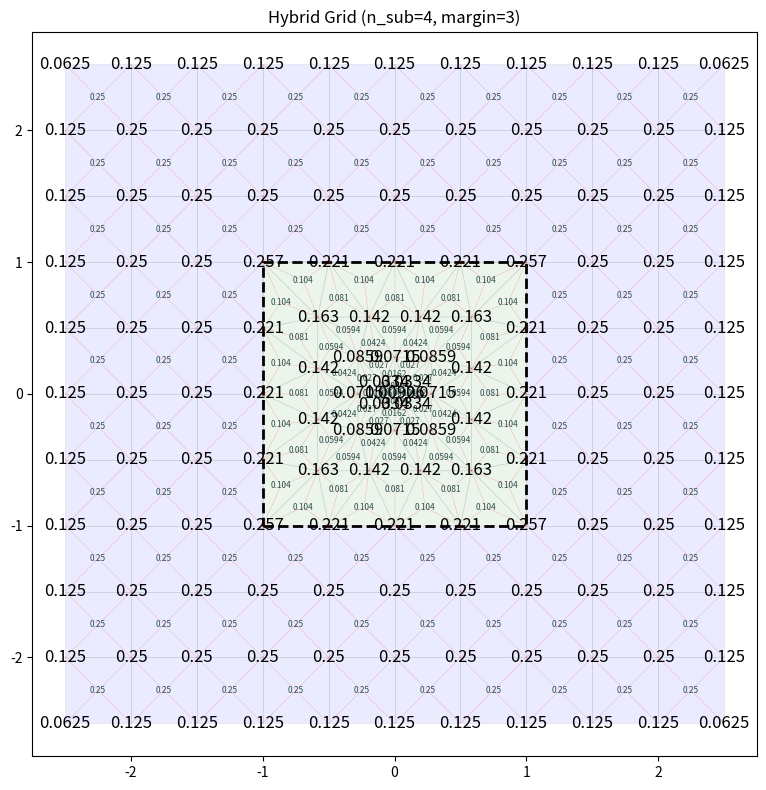

This figure's Python source:
#!/usr/bin/env python3
"""
Integrated Plug + Coarse Grid Generator (Gemini-based geometry, FireCore CLI/debug).

Features:
1. "Onion" Triangular Plug (Triangles inside) with symmetric topology.
2. Coarse Grid (Quads outside) with configurable margin layers.
3. Seamless merging at the boundary; area/3 (tris) and area/4 (quads) weighting.
4. CLI parity with triangle_plug_debug.py (angular coeffs, weight-func, ref grid, labels).
5. Diagnostic prints: weight sums, plug/coarse/hybrid integrals vs. reference.
"""

import numpy as np
import matplotlib.pyplot as plt
import argparse
import math
import sys

# ==========================================
# 0. Utilities and basis
# ==========================================

def make_weight_func(name, dmin, dmax):
    if name is None or name == "linear":
        return None
    if name == "cosine":
        return lambda u: dmax - (dmax - dmin) * (0.5 - 0.5 * np.cos(math.pi * u))
    raise ValueError(f"Unknown weight_func '{name}'")


def mapped_t_values(n_layers, dmin=1.0, dmax=1.0, weight_func=None):
    if n_layers == 0:
        return np.array([0.0, 1.0])
    u = np.linspace(0.0, 1.0, n_layers)
    if weight_func is None:
        weights = dmax - (dmax - dmin) * u
    else:
        weights = weight_func(u)
    weights = np.maximum(weights, 1e-12)
    weights = weights / weights.sum()
    levels = np.concatenate([[0.0], np.cumsum(weights)])
    levels[-1] = 1.0
    return levels


def make_basis(radial, angular, width=1.0):
    def radial_fn(x, y):
        r2 = x * x + y * y
        r = np.sqrt(r2)
        if radial == "gaus":
            return np.exp(-r2 / (width * width))
        if radial == "slater":
            return np.exp(-r / width)
        raise ValueError(f"Unknown radial '{radial}'")

    def angular_fn(x, y, cs=[1.0, 0.0, 0.0]):
        return 1.0 * cs[0] + x * cs[1] + y * cs[2]
    return lambda x, y: angular_fn(x, y, cs=angular) * radial_fn(x, y)


def evaluate_integral_with_weights(points_dict, weights_dict, basis_fn, decimals=12):
    total = 0.0
    for p in points_dict.values():
        k = tuple(np.round(p, decimals=decimals))
        w = weights_dict.get(k, 0.0)
        v = basis_fn(p[0], p[1])
        total += v * w
    return float(total)


def generate_reference_grid(half, margin, h_coarse, ref_mult, basis_fn):
    h_ref = h_coarse / ref_mult
    domain_half = half + margin * h_coarse
    coords = np.arange(-domain_half, domain_half + 1e-12, h_ref)
    xv, yv = np.meshgrid(coords, coords, indexing="xy")
    vals = basis_fn(xv, yv)
    integral = float(vals.sum() * (h_ref * h_ref))
    return integral


# ==========================================
# 1. Plug Generation ("Onion" / Triangular)
# ==========================================

def get_onion_coords(n_sub, dmin, dmax, half, weight_func=None):
    """
    Generates coordinates for the plug.
    Layer 0 = Boundary (Linear spacing to match Coarse Grid).
    Layer N = Core.
    """
    logical_map = {}
    t_levels = mapped_t_values(n_sub, dmin=dmin, dmax=dmax, weight_func=weight_func)
    center = np.array([0.0, 0.0])
    
    corners = [
        np.array([-half, -half]),
        np.array([ half, -half]),
        np.array([ half,  half]),
        np.array([-half,  half])
    ]
    
    for l in range(n_sub + 1):
        t = t_levels[l]
        
        if l == n_sub:
            logical_map[("CORE",)] = center
            continue
            
        for q in range(4):
            v_start = corners[q]
            v_end   = corners[(q + 1) % 4]
            
            p_start = (1 - t) * v_start + t * center
            p_end   = (1 - t) * v_end   + t * center
            
            n_seg = n_sub - l
            for i in range(n_seg):
                s = i / n_seg
                pt = (1 - s) * p_start + s * p_end
                logical_map[(q, l, i)] = pt

    return logical_map

def get_onion_topology(n_sub, coord_map):
    """
    Connects the dots to form Triangles.
    Returns list of coords: [(p1, p2, p3), ...]
    """
    tris = []
    
    # Helper to lookup coord
    def get_pt(q, l, i):
        # Normalize
        q_norm = q % 4
        
        # Max index in this layer
        max_idx = n_sub - l
        
        # Wrap corners
        if i == max_idx:
            q_norm = (q_norm + 1) % 4
            i = 0
            
        if l == n_sub:
            return coord_map[("CORE",)]
            
        return coord_map[(q_norm, l, i)]

    for q in range(4):
        for l in range(n_sub):
            n_seg = n_sub - l
            
            for i in range(n_seg):
                # Current layer points
                p_out_1 = get_pt(q, l, i)
                p_out_2 = get_pt(q, l, i + 1)
                
                # Next layer points
                if l == n_sub - 1:
                    # Connect to core
                    p_core = coord_map[("CORE",)]
                    tris.append((p_out_1, p_out_2, p_core))
                else:
                    # Standard strip
                    p_in_1 = get_pt(q, l + 1, i)
                    
                    # Triangle 1 (Base on outer)
                    tris.append((p_out_1, p_out_2, p_in_1))
                    
                    # Triangle 2 (Inverted, Base on inner)
                    # Only if not the last segment of the strip
                    if i < n_seg - 1:
                        p_in_2 = get_pt(q, l + 1, i + 1)
                        tris.append((p_out_2, p_in_2, p_in_1))
                        
    return tris

# ==========================================
# 2. Coarse Grid Generation
# ==========================================

def get_coarse_grid(n_sub, half, margin_cells):
    """
    Generates Quads for the area surrounding the plug.
    Spacing h is determined by n_sub and half to match plug boundary.
    """
    h = (2.0 * half) / n_sub
    
    # Extent
    min_val = -half - margin_cells * h
    max_val =  half + margin_cells * h
    
    # Number of points along one side of the total domain
    # Plug takes n_sub segments. Margin takes 2*margin_cells segments.
    N_total = n_sub + 2 * margin_cells + 1
    
    coords = np.linspace(min_val, max_val, N_total)
    
    quads = []
    
    for i in range(len(coords) - 1):
        for j in range(len(coords) - 1):
            x0, x1 = coords[i], coords[i+1]
            y0, y1 = coords[j], coords[j+1]
            
            cx, cy = (x0+x1)/2, (y0+y1)/2
            
            # Check if this quad is strictly inside the plug area
            # If center is inside [-half, half], skip it
            if abs(cx) < half - 1e-9 and abs(cy) < half - 1e-9:
                continue
            
            # Create Quad (Counter-clockwise)
            p00 = np.array([x0, y0])
            p10 = np.array([x1, y0])
            p11 = np.array([x1, y1])
            p01 = np.array([x0, y1])
            
            quads.append((p00, p10, p11, p01))
            
    return quads

# ==========================================
# 3. Merging & Weight Calculation
# ==========================================

def merge_and_analyze(plug_tris, coarse_quads):
    """
    Merge geometries by coordinate rounding.
    Returns:
      unique_pts: {coord_key: np.array}
      weights_total: {coord_key: float}  (plug + coarse)
      weights_plug:  {coord_key: float}
      weights_coarse:{coord_key: float}
      elements: list of (type_str, list_of_keys, area, centroid)
    """
    unique_pts = {}
    weights_total = {}
    weights_plug = {}
    weights_coarse = {}
    elements = []

    def get_key(pt):
        return tuple(np.round(pt, 10))

    def reg(pt):
        k = get_key(pt)
        if k not in unique_pts:
            unique_pts[k] = pt
            weights_total[k] = 0.0
            weights_plug[k] = 0.0
            weights_coarse[k] = 0.0
        return k

    # Plug triangles
    for tri in plug_tris:
        keys = [reg(p) for p in tri]
        pts = [unique_pts[k] for k in keys]
        p0, p1, p2 = pts
        area = 0.5 * abs((p1[0]-p0[0])*(p2[1]-p0[1]) - (p1[1]-p0[1])*(p2[0]-p0[0]))
        c = np.mean(pts, axis=0)
        w_share = area / 3.0
        for k in keys:
            weights_total[k] += w_share
            weights_plug[k] += w_share
        elements.append(("tri", keys, area, c))

    # Coarse quads
    for quad in coarse_quads:
        keys = [reg(p) for p in quad]
        pts_arr = np.array([unique_pts[k] for k in keys])
        c = np.mean(pts_arr, axis=0)
        w = np.linalg.norm(pts_arr[1] - pts_arr[0])
        h = np.linalg.norm(pts_arr[3] - pts_arr[0])
        area = w * h
        w_share = area / 4.0
        for k in keys:
            weights_total[k] += w_share
            weights_coarse[k] += w_share
        elements.append(("quad", keys, area, c))

    return unique_pts, weights_total, weights_plug, weights_coarse, elements

# ==========================================
# 4. Visualization
# ==========================================

def list_points_and_duplicates(unique_pts, decimals=12):
    print("\n=== Points (rounded) ===")
    for k in sorted(unique_pts.keys()):
        print(tuple(float(f"{x:.12g}") for x in k))
    print("\n=== Duplicate keys (count>1) ===")
    print("None")
    return False


def annotate_points(ax, unique_pts, weights=None, fontsize=8, color="red", decimals=12):
    sorted_items = sorted(unique_pts.items())
    for idx, (k, p) in enumerate(sorted_items):
        text = f"{weights.get(k, 0.0):.3g}" if weights is not None else f"{idx}"
        ax.annotate(text, (p[0], p[1]), color=color, fontsize=fontsize, ha="center", va="center")


def print_boundary_weights(unique_pts, weights, half, tol=1e-12):
    items = []
    for k, p in unique_pts.items():
        x, y = p
        if abs(abs(x) - half) < tol or abs(abs(y) - half) < tol:
            items.append((float(x), float(y), float(weights.get(k, 0.0))))
    items.sort(key=lambda t: (t[0], t[1]))
    print("=== Plug boundary weights (|x|=half or |y|=half) ===")
    for x, y, w in items:
        print(f"({x:.6g}, {y:.6g}) -> {w:.6g}")
    print("")


def print_element_areas(elements, unique_pts, max_items=50):
    print("=== Element areas (centroid) ===")
    for idx, (etype, keys, area, cent) in enumerate(elements[:max_items]):
        cx, cy = cent
        print(f"{idx:04d} {etype} area={area:.6g} centroid=({cx:.6g},{cy:.6g})")
    if len(elements) > max_items:
        print(f"... {len(elements)-max_items} more elements not shown")
    print("")


# ==========================================
# 4. Main
# ==========================================

def parse_args():
    p = argparse.ArgumentParser(description="Hybrid grid with symmetric plug (Gemini geometry) + FireCore CLI.")
    p.add_argument("--weight-func", dest="weight_func_name", choices=["linear", "cosine"], default="linear", help="Shape of segment length ramp from boundary to core.")
    p.add_argument("--n_sub",       type=int,   default=4,    help="Subdivision count along plug edge.")
    p.add_argument("--dmin",        type=float, default=0.2,  help="Relative segment length near core.")
    p.add_argument("--dmax",        type=float, default=1.0,  help="Relative segment length near boundary.")
    p.add_argument("--half",        type=float, default=1.0,  help="Half-size of square plug.")
    p.add_argument("--list-points", type=int,   default=0,    help="Print rounded unique points and duplicate counts, then exit.")
    p.add_argument("--font-size",   type=float, default=12.0, help="Font size for point labels.")
    p.add_argument("--margin",      type=int,   default=3,    help="Margin (in coarse-grid steps) around plug.")
    p.add_argument("--radial",      choices=["gaus", "slater"], default="slater", help="Radial part of basis.")
    p.add_argument("--angular",     type=str, default="1.0,0.0,0.0", help="Angular coefficients for s,px,py (e.g., '1.0,0.0,0.0').")
    p.add_argument("--width",       type=float, default=1.0, help="Width parameter for basis (sigma for gaus, 1/beta for slater).")
    p.add_argument("--ref-mult",    type=int,   default=4, help="Reference grid refinement factor over coarse spacing.")
    p.add_argument("--label",       choices=["id", "weight"], default="weight", help="Annotate points by index or by computed weight.")
    return p.parse_args()


def main():
    args = parse_args()
    n_sub = args.n_sub
    weight_func = make_weight_func(args.weight_func_name, args.dmin, args.dmax)

    # Basis
    angular_coeffs = [float(c) for c in args.angular.split(",")]
    if len(angular_coeffs) != 3:
        raise ValueError(f"Expected 3 angular coefficients, got {len(angular_coeffs)}")
    basis_fn = make_basis(args.radial, angular_coeffs, width=args.width)

    h_coarse = 2 * args.half / n_sub

    # Plug
    p_map = get_onion_coords(n_sub, args.dmin, args.dmax, args.half, weight_func=weight_func)
    plug_tris = get_onion_topology(n_sub, p_map)

    # Coarse grid
    coarse_quads = get_coarse_grid(n_sub, args.half, args.margin)

    # Merge + weights
    unique_pts, weights_total, weights_plug, weights_coarse, elements = merge_and_analyze(plug_tris, coarse_quads)

    # Integrals
    coarse_int = evaluate_integral_with_weights(unique_pts, weights_coarse, basis_fn)
    plug_int = evaluate_integral_with_weights(unique_pts, weights_plug, basis_fn)
    hybrid_int = evaluate_integral_with_weights(unique_pts, weights_total, basis_fn)
    ref_int = generate_reference_grid(args.half, args.margin, h_coarse, args.ref_mult, basis_fn)

    # Areas
    domain_half = args.half + args.margin * h_coarse
    ref_area = (2 * domain_half) * (2 * domain_half)
    print(f"=== Grid Statistics ===")
    print(f"Coarse grid quads:        {len(coarse_quads)}")
    print(f"Plug triangles:           {len(plug_tris)}")
    print(f"Unique points:            {len(unique_pts)}")
    print("")

    print(f"=== Area / weight sums ===")
    print(f"Reference area:           {ref_area:.12g}")
    print(f"Coarse weights sum:       {sum(weights_coarse.values()):.12g}")
    print(f"Plug weights sum:         {sum(weights_plug.values()):.12g}")
    print(f"Hybrid weights sum:       {sum(weights_total.values()):.12g}")
    print("")
    print_boundary_weights(unique_pts, weights_total, args.half)
    print_element_areas(elements, unique_pts)

    print(f"=== Integral Comparison ===")
    print(f"Coarse only:              {coarse_int:.12g}")
    print(f"Plug only:                {plug_int:.12g}")
    print(f"Hybrid (coarse+plug):     {hybrid_int:.12g}")
    print(f"High-resolution reference:{ref_int:.12g}")
    print(f"Coarse error: abs={abs(coarse_int - ref_int):.6g}, rel={(abs(coarse_int - ref_int)/(abs(ref_int)+1e-15)):.6g}")
    print(f"Hybrid error: abs={abs(hybrid_int - ref_int):.6g}, rel={(abs(hybrid_int - ref_int)/(abs(ref_int)+1e-15)):.6g}")

    # Optional point list
    if args.list_points:
        list_points_and_duplicates(unique_pts)
        sys.exit(0)

    # Plot
    fig, ax = plt.subplots(figsize=(8, 8))
    # Draw elements (light)
    for etype, keys, area, cent in elements:
        color = "green" if etype == "tri" else "blue"
        alpha = 0.08
        pts = [unique_pts[k] for k in keys]
        poly = plt.Polygon(pts, closed=True, fill=True, facecolor=color, edgecolor='k', alpha=alpha, lw=0.5)
        ax.add_patch(poly)
        for k in keys:
            p_v = unique_pts[k]
            ax.plot([p_v[0], cent[0]], [p_v[1], cent[1]], color='red', lw=0.3, alpha=0.3)
        # annotate element area at centroid
        ax.annotate(f"{area:.3g}", (cent[0], cent[1]), color="darkslategray", fontsize=6, ha="center", va="center")

    ann_weights = weights_total if args.label == "weight" else None
    annotate_points(ax, unique_pts, weights=ann_weights, fontsize=args.font_size, color="black")

    rect = plt.Rectangle((-args.half, -args.half), 2*args.half, 2*args.half, fill=False, edgecolor='k', lw=2, linestyle='--')
    ax.add_patch(rect)

    ax.set_aspect('equal')
    ax.set_title(f"Hybrid Grid (n_sub={n_sub}, margin={args.margin})")
    plt.tight_layout()
    plt.show()


if __name__ == "__main__":
    main()
